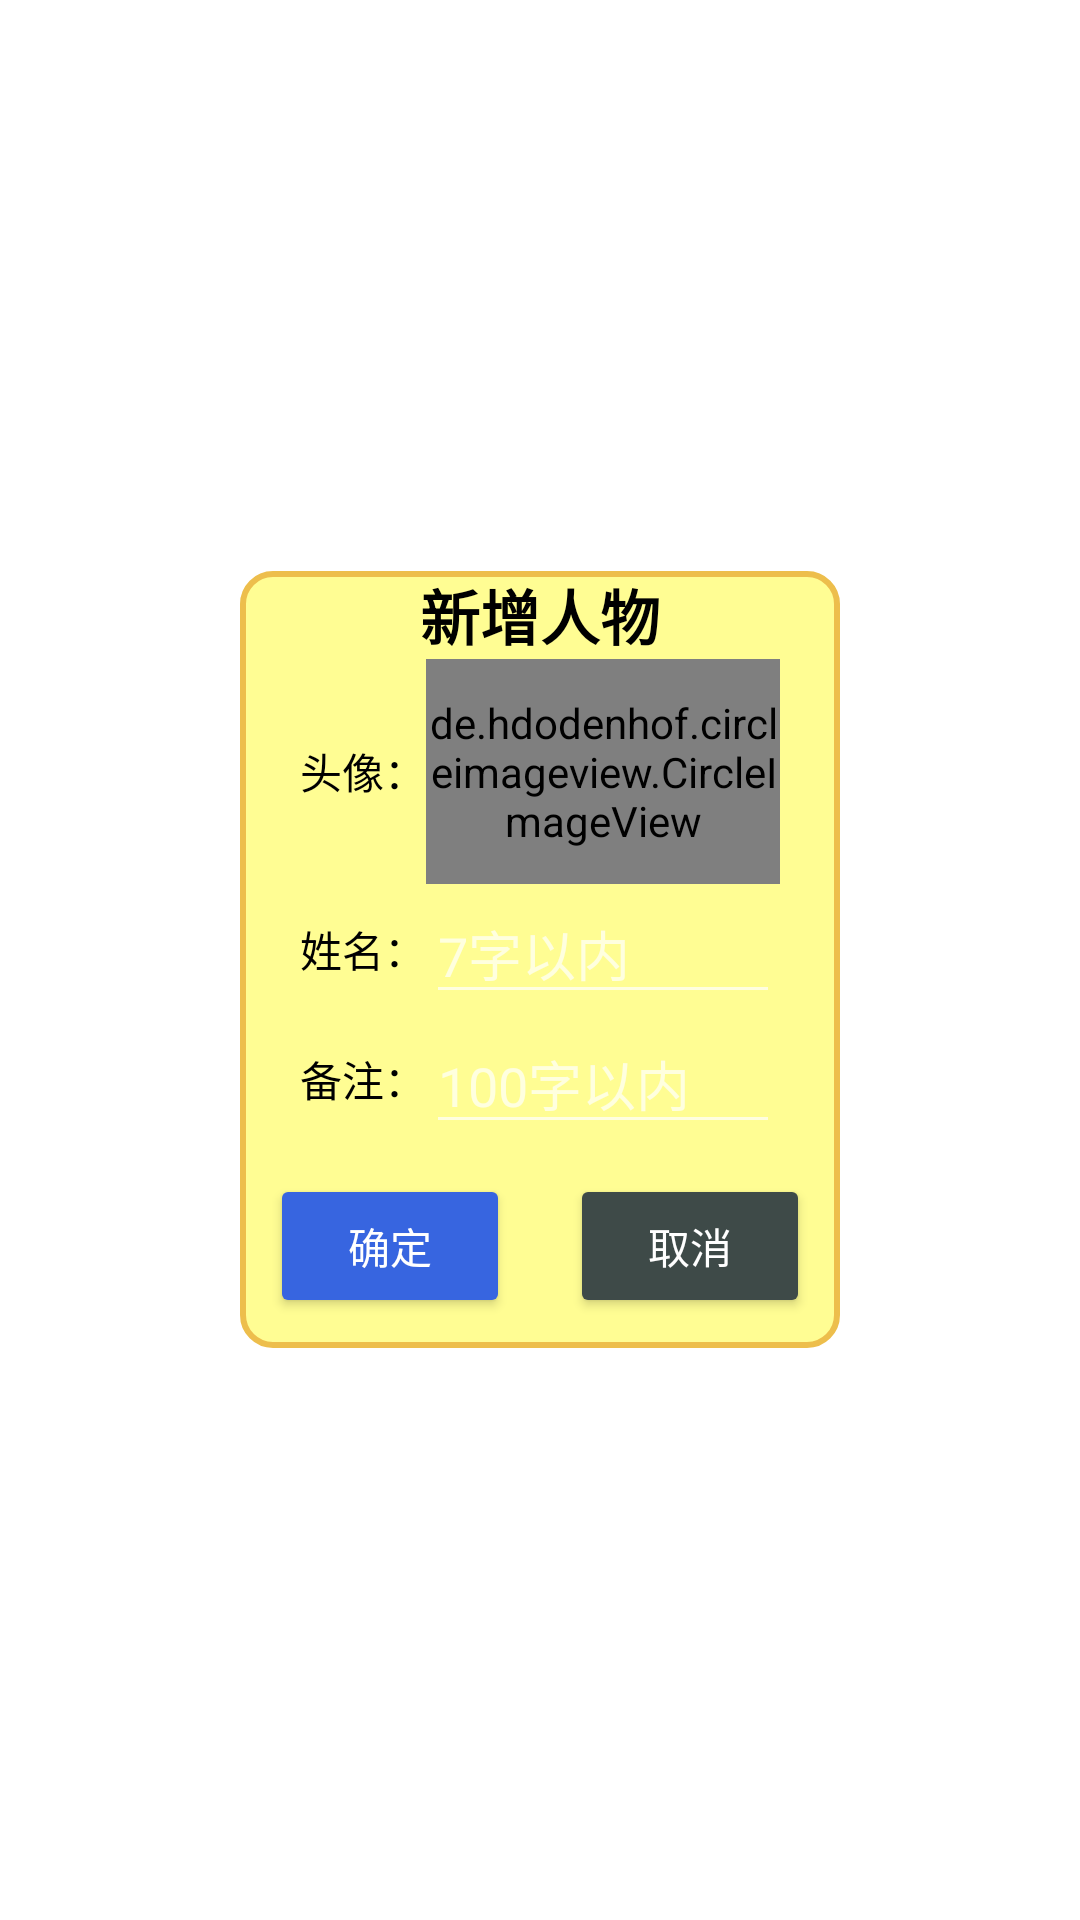

Reconstruct the res/layout file that produces this screen, plus the resources it refers to.
<!-- AndroidManifest.xml: activity theme TransparentTheme -->
<!-- res/layout/activity_pop_add_human.xml -->
<?xml version="1.0" encoding="utf-8"?>
<RelativeLayout xmlns:android="http://schemas.android.com/apk/res/android"
    android:layout_width="match_parent"
    android:layout_height="match_parent"
    android:background="@android:color/transparent">
<RelativeLayout
    android:layout_width="200dp"
    android:layout_height="wrap_content"
    android:layout_centerInParent="true"
    android:background="@drawable/pop_add_human_border">

    <TextView
        android:id="@+id/addTitle"
        android:layout_width="match_parent"
        android:layout_height="wrap_content"
        android:text="新增人物"
        android:textSize="20dp"
        android:textStyle="bold"
        android:textColor="#000000"
        android:gravity="center"/>
    <LinearLayout
        android:id="@+id/addImageLinearLayout"
        android:layout_width="match_parent"
        android:layout_height="wrap_content"
        android:layout_marginLeft="20dp"
        android:layout_marginRight="20dp"
        android:orientation="horizontal"
        android:layout_below="@+id/addTitle">
        <TextView
            android:layout_width="wrap_content"
            android:layout_height="wrap_content"
            android:layout_gravity="center_vertical"
            android:text="头像："
            android:textColor="#000000"/>
        <de.hdodenhof.circleimageview.CircleImageView
            android:id="@+id/addImage"
            android:layout_width="0dp"
            android:layout_height="75dp"
            android:layout_weight="1"
            android:layout_gravity="center"
            android:src="@mipmap/ic_result_menu"/>
    </LinearLayout>
    <LinearLayout
        android:id="@+id/addNameLinearLayout"
        android:layout_width="match_parent"
        android:layout_height="wrap_content"
        android:layout_marginLeft="20dp"
        android:layout_marginRight="20dp"
        android:orientation="horizontal"
        android:layout_below="@+id/addImageLinearLayout">
        <TextView
            android:layout_width="wrap_content"
            android:layout_height="wrap_content"
            android:layout_gravity="center_vertical"
            android:text="姓名："
            android:textColor="#000000"/>
        <EditText
            android:id="@+id/addNameText"
            android:layout_width="0dp"
            android:layout_height="wrap_content"
            android:layout_weight="1"
            android:layout_gravity="center_vertical"
            android:hint="7字以内"
            android:maxLength="7"
            android:singleLine="true"/>
    </LinearLayout>
    <LinearLayout
        android:id="@+id/addNotesLinearLayout"
        android:layout_width="match_parent"
        android:layout_height="wrap_content"
        android:layout_marginLeft="20dp"
        android:layout_marginRight="20dp"
        android:orientation="horizontal"
        android:layout_below="@+id/addNameLinearLayout">
        <TextView
            android:layout_width="wrap_content"
            android:layout_height="wrap_content"
            android:layout_gravity="center_vertical"
            android:text="备注："
            android:textColor="#000000"/>
        <EditText
            android:id="@+id/addNotesText"
            android:layout_width="0dp"
            android:layout_height="wrap_content"
            android:layout_weight="1"
            android:layout_gravity="center_vertical"
            android:hint="100字以内"
            android:maxLength="100"
            android:maxLines="3"/>
    </LinearLayout>
    <LinearLayout
        android:id="@+id/addButtonLinearLayout"
        android:layout_width="match_parent"
        android:layout_height="wrap_content"
        android:orientation="horizontal"
        android:layout_below="@+id/addNotesLinearLayout">
        <Button
            android:id="@+id/popAddSureButton"
            android:layout_width="0dp"
            android:layout_height="wrap_content"
            android:layout_weight="1"
            android:layout_margin="10dp"
            android:layout_below="@+id/addNotesLinearLayout"
            android:layout_centerHorizontal="true"
            android:text="确定"
            android:backgroundTint="#3765E0" />
        <Button
            android:id="@+id/popAddCancelButton"
            android:layout_width="0dp"
            android:layout_height="wrap_content"
            android:layout_weight="1"
            android:layout_margin="10dp"
            android:layout_below="@+id/addNotesLinearLayout"
            android:layout_centerHorizontal="true"
            android:text="取消"
            android:backgroundTint="#3E4A48" />
    </LinearLayout>

</RelativeLayout>
</RelativeLayout>
<!-- resources referenced by this layout -->
<resources>
  <!-- drawable pop_add_human_border (drawable) -->
  <?xml version="1.0" encoding="utf-8"?>
  <shape xmlns:android="http://schemas.android.com/apk/res/android">
      <solid android:color="#FFFD93"/>
      <stroke
          android:width="2dp"
          android:color="#EDBE4C"/>
      <corners android:radius="10dp"/>
  </shape>
  <style name="TransparentTheme" parent="Theme.AppCompat.NoActionBar">
          <item name="android:windowIsTranslucent">true</item>
          <item name="android:windowBackground">@android:color/transparent</item>
          <item name="android:windowContentOverlay">@null</item>
          <item name="android:windowNoTitle">true</item>
          <item name="android:windowActionBar">false</item>
      </style>
</resources>
